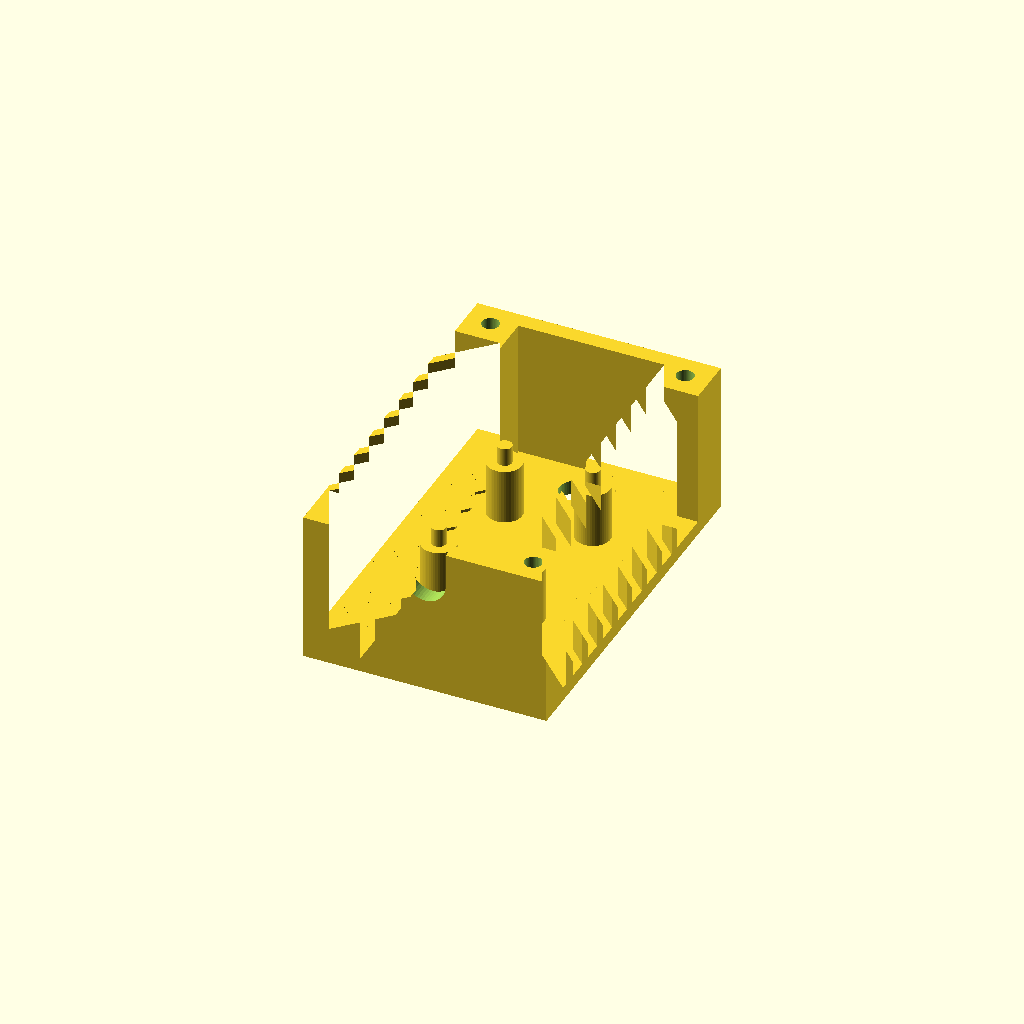
Cell 1 — every parameter at its default value.
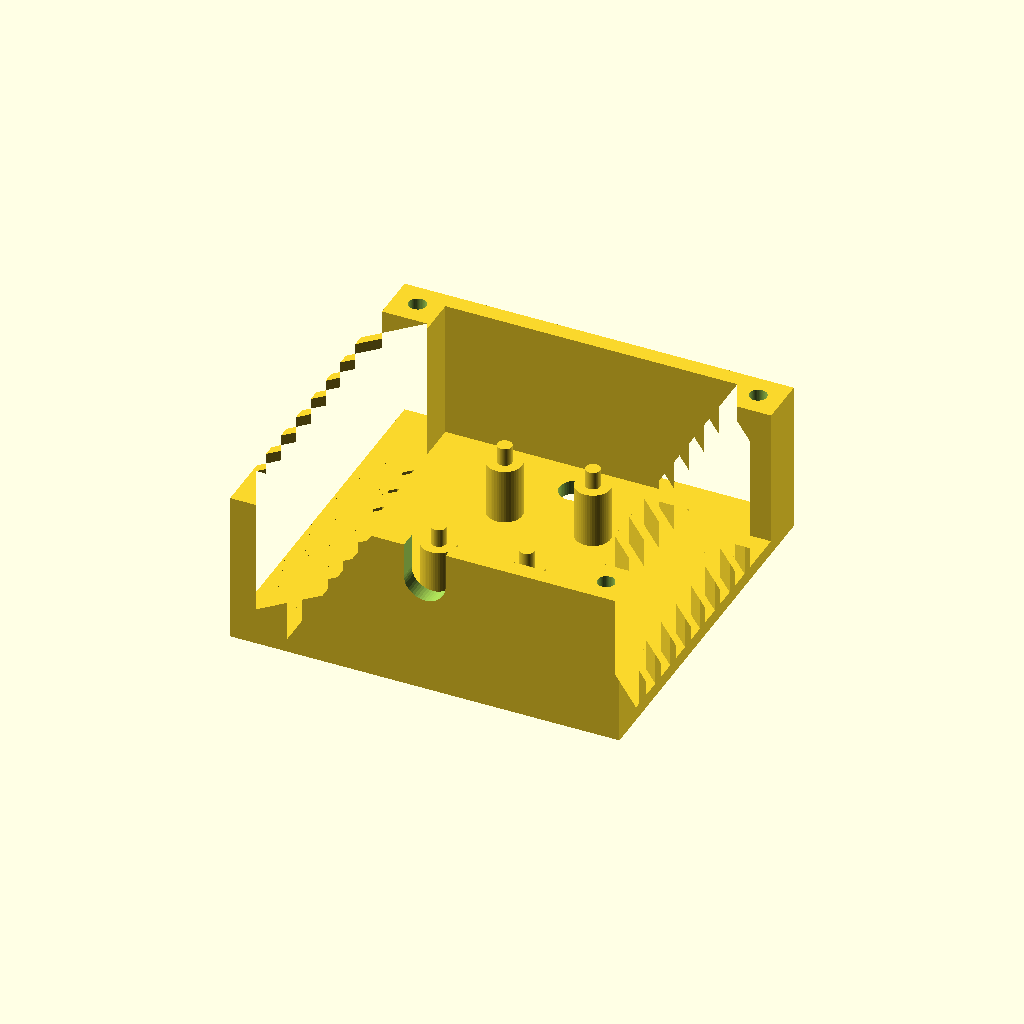
Cell 2 — in_w set to 42, the other parameters unchanged.
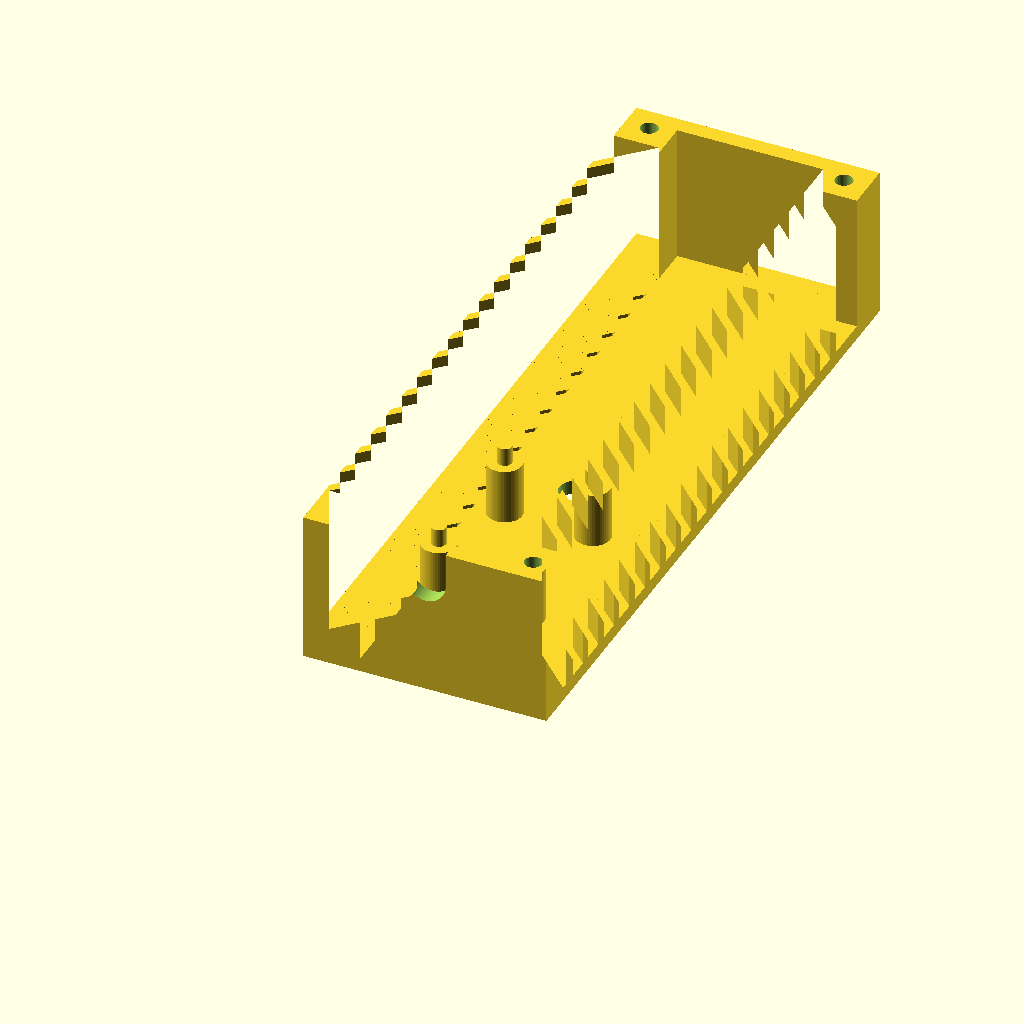
Cell 3: in_h = 98 (everything else at default).
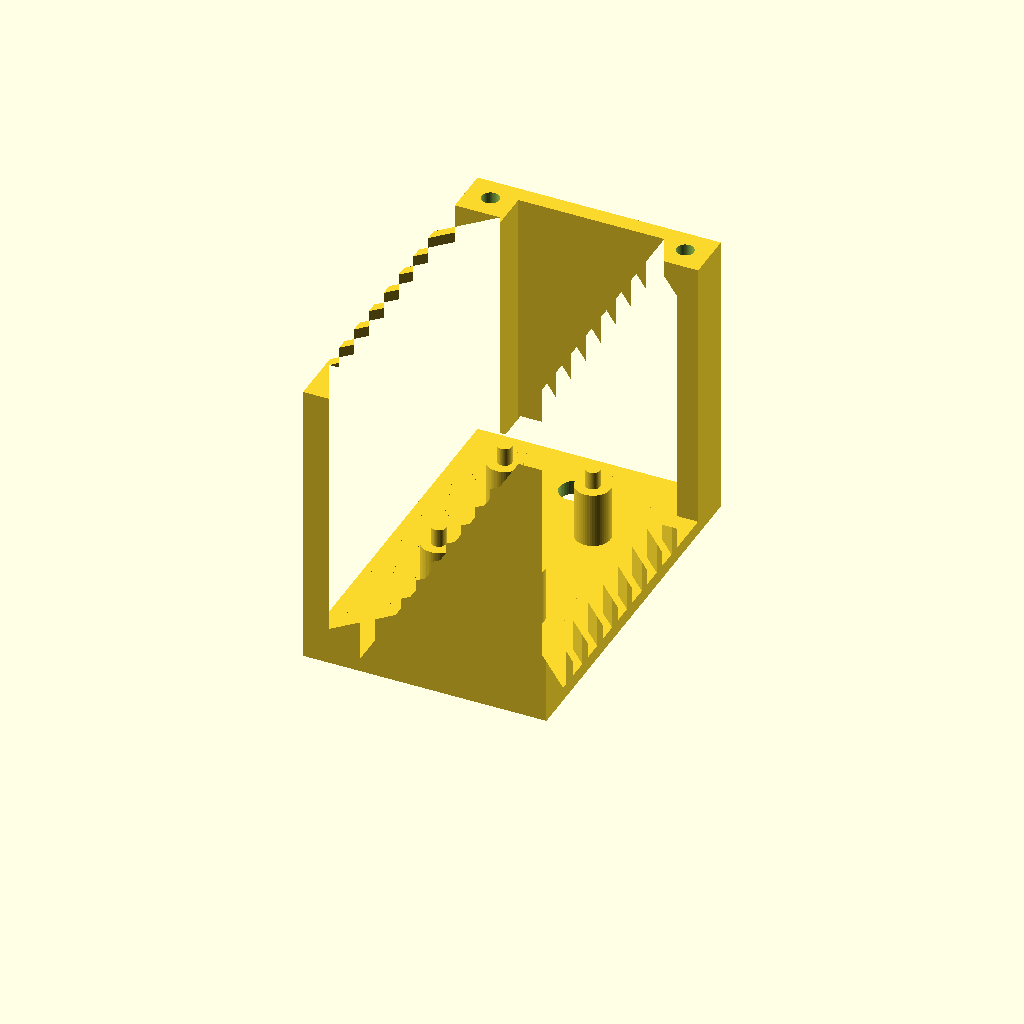
Cell 4: in_d = 40 (everything else at default).
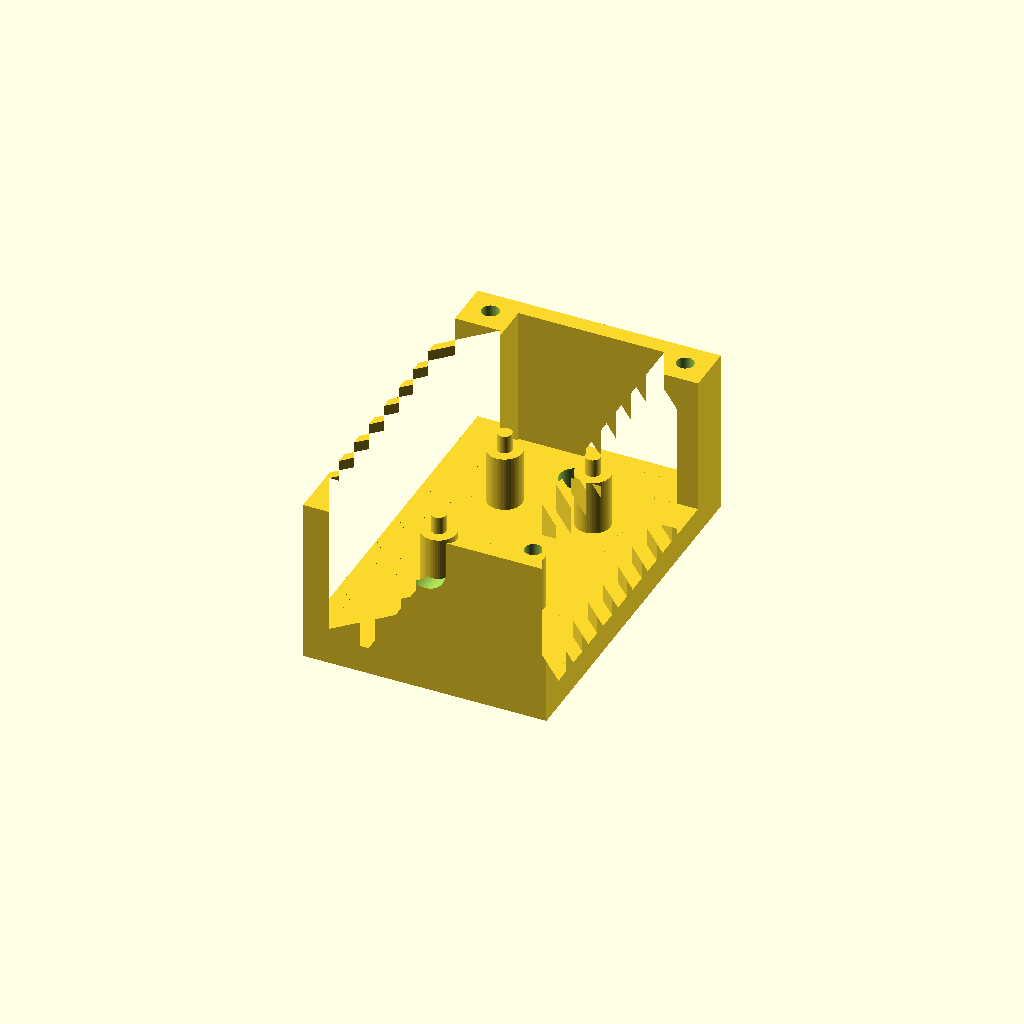
Cell 5: the same model with plate_t = 4.
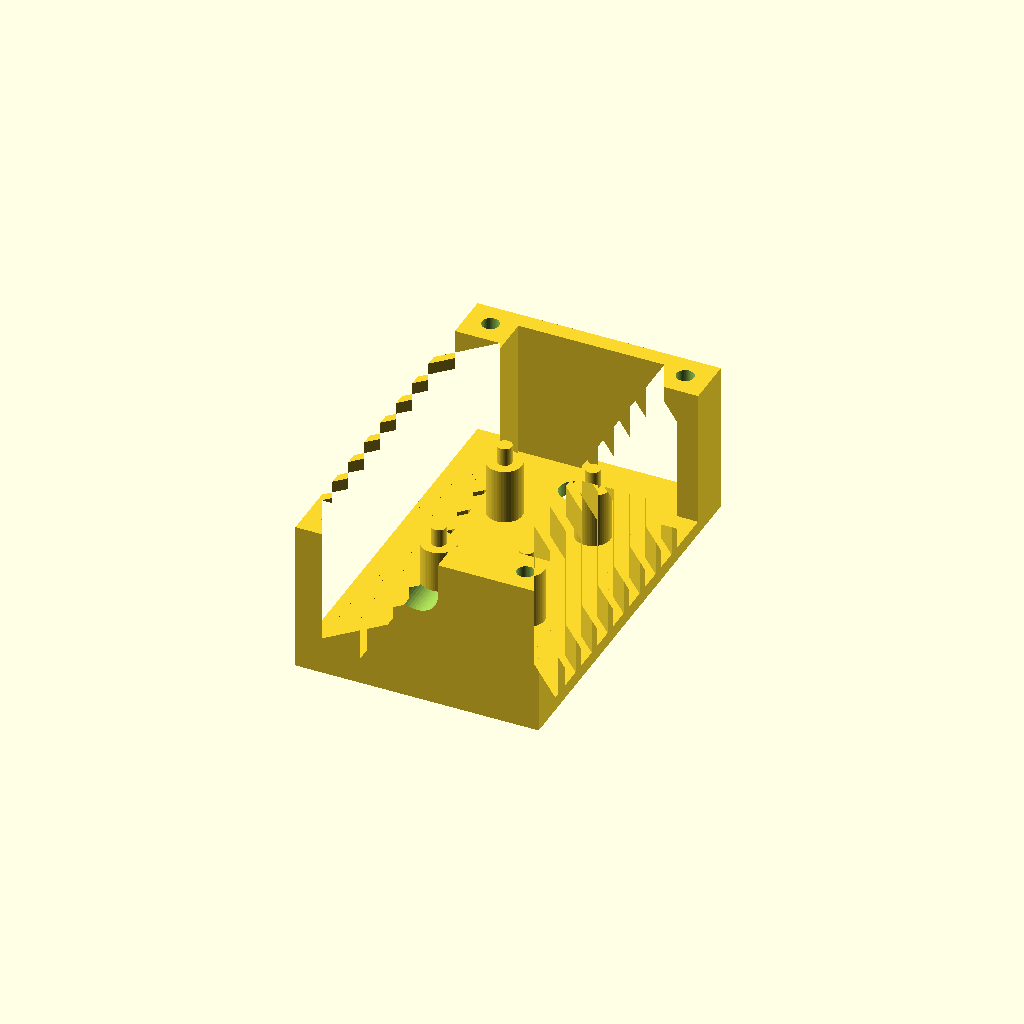
Cell 6: floor_t = 4.8 (everything else at default).
One fixed orthographic camera (rotation 55°, 0°, 25°; colour scheme Cornfield) for every cell.
Source of the model, projects/gas-sensors/bme688-halpi2/model.scad:
// Louvred screen for one Adafruit BME688 board (25.4 x 17.78, holes 20.32 x 12.7): a small Stevenson screen for a cabin bulkhead.
// Back plate on the bulkhead, -y down, +z into the room. Slatted side walls let air cross the chip and block a straight line in.
// The board hangs on four pegs and the cover's posts keep it there. The cable lies in a notch in the floor that the cover closes; a cable tie inside stops it pulling out.
// Print as shown: back plate on the bed, no supports; every wall and slat is a straight extrusion. The cover is part-cover.scad.
part = "body";

/* [Chamber, inside] */
in_w = 21;           // x; the board is 17.78
in_h = 49;           // y, floor to roof
in_d = 20;           // z, back plate to cover
plate_t = 2;
floor_t = 2.4;
roof_t = 2.4;

/* [Louvres] */
louv_run = 7;        // a slat runs this far outward and drops as far: 45 degrees
louv_t = 1.2;
louv_pitch = 5;      // at most; the slats are spread evenly up the wall

/* [Board seat] */
board_l = 25.4;      // Adafruit board file
board_w = 17.78;
hole_dx = 20.32;
hole_dy = 12.7;
pcb_t = 1.6;         // guess
board_y = 25.7;      // board centre above the floor; its long side is upright, the plug end down
pad_h = 8;           // board's underside off the back plate, so the chip sits mid-chamber
pad_d = 5;
peg_d = 2.1;         // in the board's 2.5 holes
peg_h = 2.6;         // 1 proud of the board

/* [Cable notch] */
notch_w = 6;         // cable is a guess at 4.5
notch_depth = 8;     // down from the cover

/* [Screws] */
mount_d = 4.5;       // 4 mm wood screw to the bulkhead
mount_lo_y = 6;      // both on the centre line; the cable is laid in after the body is on the wall
mount_hi_y = 44;
pilot_d = 2.5;       // M3 self-tapper (guess; the gauge proves it)
pilot_depth = 12;

/* [Cover] */
cover_t = 2;
cover_hole = 3.4;
post_base_d = 6;
post_tip_d = 4.5;
press_gap = 0.3;     // post tip to the board

/* [Hidden] */
$fn = 48;
bite = 0.5;                              // the end slats run this far into the corner posts
out_w = in_w + 2*louv_run;
y_lo = -floor_t;
y_hi = in_h + roof_t;
body_h = plate_t + in_d;
slat_v = louv_t / cos(45);               // a slat's thickness measured up the wall
slat_span = y_hi - y_lo - 2*louv_run + 2*bite - louv_run - slat_v;
n_slat = ceil(slat_span / louv_pitch) + 1;
pitch = slat_span / (n_slat - 1);
notch_z = body_h - notch_depth + notch_w/2;
post_l = in_d - pad_h - pcb_t - press_gap;
seats = [for (sx = [-1, 1], sy = [-1, 1]) [sx*hole_dy/2, board_y + sy*hole_dx/2]];
pilots = [for (sx = [-1, 1], y = [y_lo + louv_run/2, y_hi - louv_run/2]) [sx*(in_w/2 + louv_run/2), y]];

module outline() { translate([-out_w/2, y_lo]) square([out_w, y_hi - y_lo]); }

module walls() {
    translate([-out_w/2, y_lo]) square([out_w, floor_t]);
    translate([-out_w/2, y_hi - roof_t]) square([out_w, roof_t]);
    for (m = [0, 1]) mirror([m, 0]) {
        for (y = [y_lo, y_hi - louv_run]) translate([in_w/2, y]) square(louv_run);                 // corner posts
        for (k = [0 : n_slat - 1]) translate([in_w/2, y_lo + louv_run - bite + k*pitch])
            polygon([[0, louv_run], [0, louv_run + slat_v], [louv_run, slat_v], [louv_run, 0]]);  // slats, down and out
    }
}

module body() {
    difference() {
        union() {
            linear_extrude(plate_t) offset(delta = -0.01) outline();   // inset, so no face lies on a wall's face
            linear_extrude(body_h) walls();
            for (s = seats) translate([s[0], s[1], plate_t - 0.01]) {
                cylinder(d = pad_d, h = pad_h + 0.01);
                cylinder(d = peg_d, h = pad_h + peg_h + 0.01);
            }
        }
        translate([0, y_lo - 1, notch_z]) rotate([-90, 0, 0]) cylinder(d = notch_w, h = floor_t + 2);   // cable notch, open to the cover
        translate([-notch_w/2, y_lo - 1, notch_z]) cube([notch_w, floor_t + 2, in_d]);
        for (y = [mount_lo_y, mount_hi_y]) translate([0, y, -1]) cylinder(d = mount_d, h = plate_t + 2);
        for (p = pilots) translate([p[0], p[1], body_h - pilot_depth]) cylinder(d = pilot_d, h = pilot_depth + 1);
    }
}

// Printed inner face up. It goes on turned over, posts toward the board.
module cover() {
    linear_extrude(cover_t) difference() {
        outline();
        for (p = pilots) translate(p) circle(d = cover_hole);
    }
    for (s = seats) translate([s[0], s[1], cover_t - 0.01]) difference() {
        cylinder(d1 = post_base_d, d2 = post_tip_d, h = post_l + 0.01);
        translate([0, 0, post_l - (peg_h - pcb_t) - 0.5]) cylinder(d = peg_d + 0.8, h = peg_h);   // socket over the peg's tip
    }
}

if (part == "body") body();
if (part == "cover") cover();
Customizer parameters (derived from the source; name, type, default, range or options):
part: string, default "body"
in_w: number, default 21
in_h: number, default 49
in_d: number, default 20
plate_t: number, default 2
floor_t: number, default 2.4
roof_t: number, default 2.4
louv_run: number, default 7
louv_t: number, default 1.2
louv_pitch: number, default 5
board_l: number, default 25.4
board_w: number, default 17.78
hole_dx: number, default 20.32
hole_dy: number, default 12.7
pcb_t: number, default 1.6
board_y: number, default 25.7
pad_h: number, default 8
pad_d: number, default 5
peg_d: number, default 2.1
peg_h: number, default 2.6
notch_w: number, default 6
notch_depth: number, default 8
mount_d: number, default 4.5
mount_lo_y: number, default 6
mount_hi_y: number, default 44
pilot_d: number, default 2.5
pilot_depth: number, default 12
cover_t: number, default 2
cover_hole: number, default 3.4
post_base_d: number, default 6
post_tip_d: number, default 4.5
press_gap: number, default 0.3
